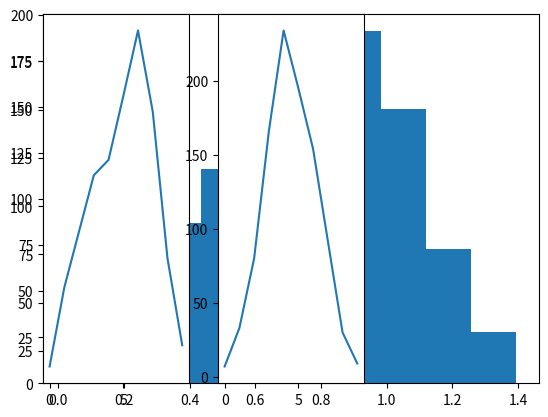

Reproduce this figure in Python. (Note: this script raises an exception after producing the figure.)
import numpy as np
import matplotlib.pyplot as plt

# Generate samples
sample_x = 2*np.random.rand(1000) - 1
sample_y = 2*np.random.rand(1000) - 1

# Compute Euclidean distances to the center of the square area
euclidean_dists = (sample_x**2 + sample_y**2)**0.5
plt.hist(euclidean_dists)
plt.show()

hist_of_dist, _ = np.histogram(euclidean_dists)
plt.subplot(1, 3, 1)
plt.plot(hist_of_dist)

# Generate normal distribution
normal_samples = np.random.randn(1000)
hist_of_normal, _ = np.histogram(normal_samples)
plt.subplot(1, 3, 2)
plt.plot(hist_of_normal)
plt.show()

# Compute quantiles
np.quantile()